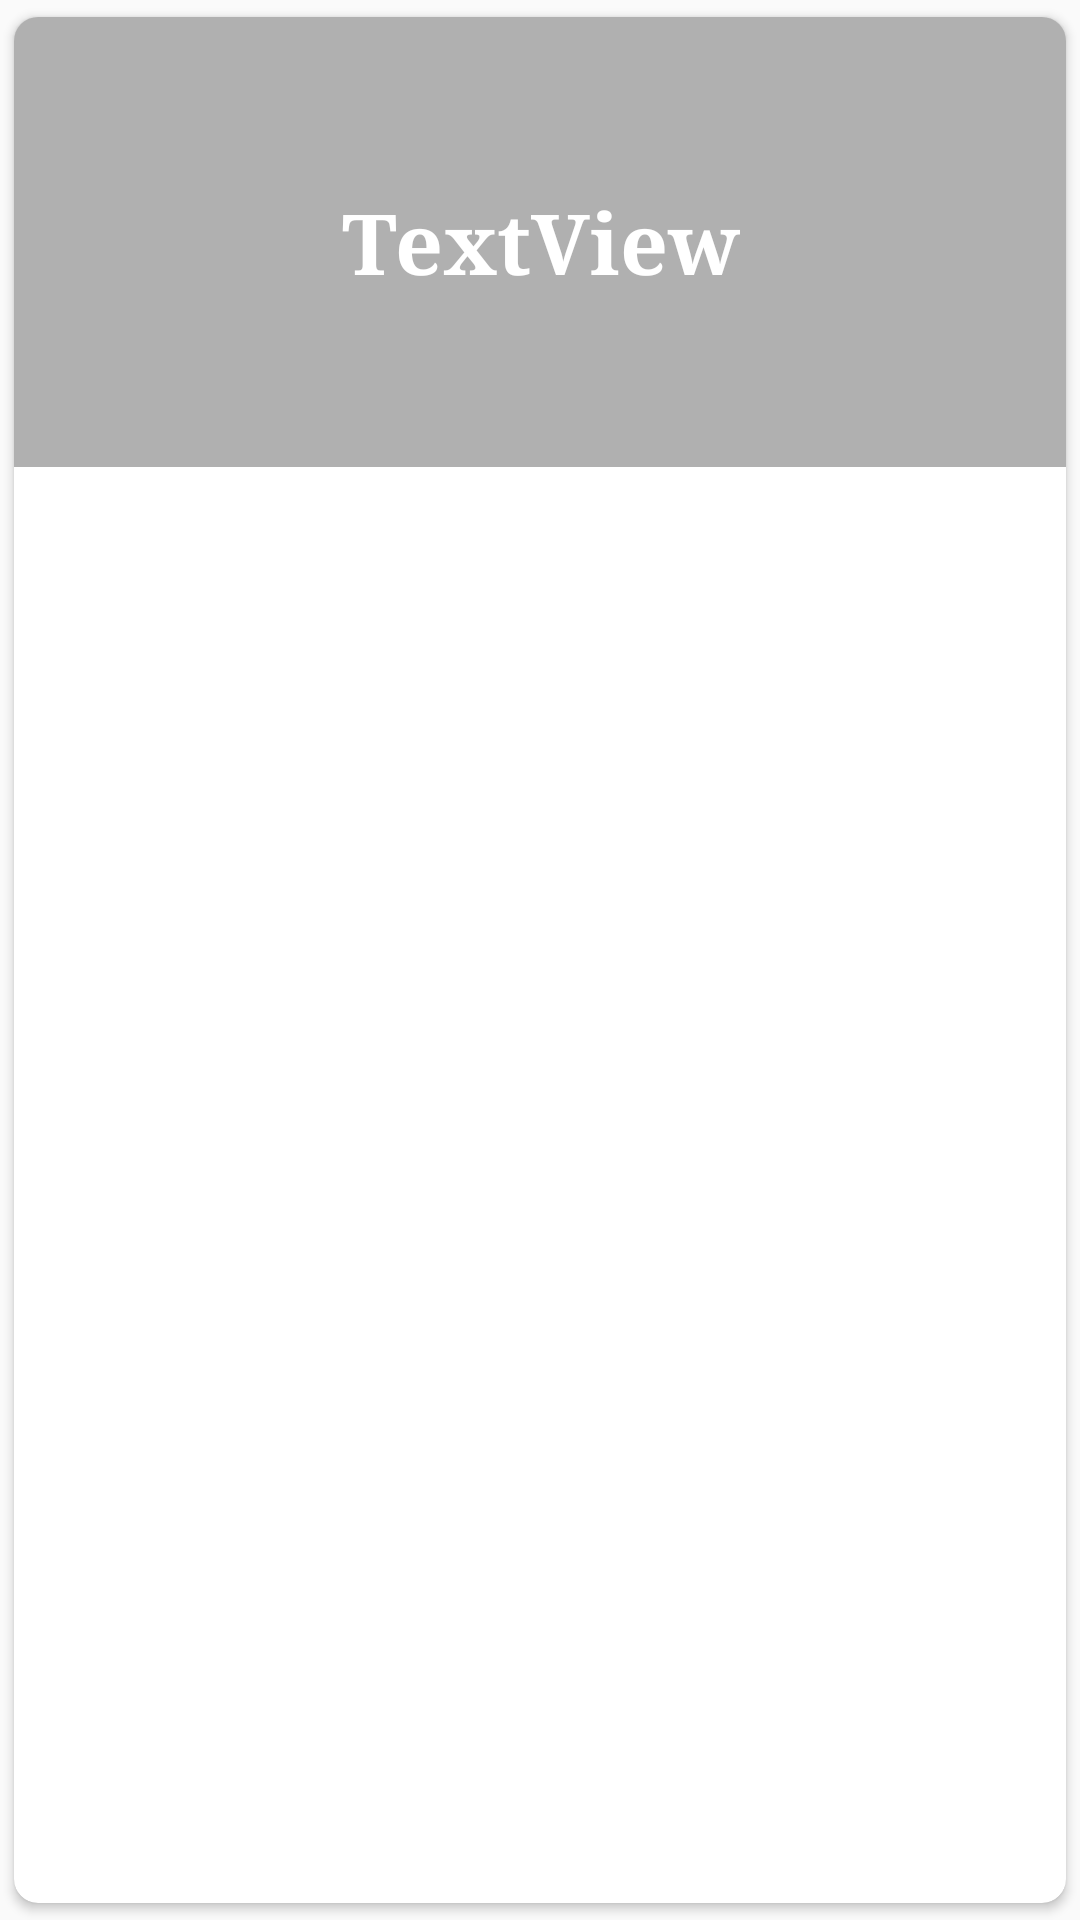

Layout XML and referenced resources for this Android screen:
<!-- AndroidManifest.xml: application theme AppTheme -->
<!-- res/layout/charity_card.xml -->
<?xml version="1.0" encoding="utf-8"?>
<android.support.v7.widget.CardView xmlns:android="http://schemas.android.com/apk/res/android"
    xmlns:app="http://schemas.android.com/apk/res-auto"
    android:layout_width="match_parent"
    android:layout_height="wrap_content"
    app:cardCornerRadius="8dp"
    app:cardUseCompatPadding="true">


    <RelativeLayout
        android:layout_width="match_parent"
        android:layout_height="wrap_content">

        <ImageView
            android:id="@+id/iv_bg"
            android:layout_width="wrap_content"
            android:layout_height="150dp"
            android:scaleType="centerCrop"
            app:srcCompat="@drawable/bg_man_4" />

        <LinearLayout
            android:layout_width="match_parent"
            android:layout_height="150dp"
            android:layout_alignParentStart="true"
            android:layout_centerVertical="true"
            android:orientation="vertical"
            android:background="#4f000000"
            android:padding="10dp"
            android:gravity="center_vertical">

            <TextView
                android:id="@+id/tv_charity_1"
                android:layout_width="match_parent"
                android:layout_height="wrap_content"
                android:gravity="center_horizontal"
                android:text="TextView"
                android:textColor="@color/white"
                android:textSize="28sp"
                android:textStyle="normal|bold"
                android:typeface="serif" />

        </LinearLayout>

    </RelativeLayout>
</android.support.v7.widget.CardView>
<!-- resources referenced by this layout -->
<resources>
  <!-- drawable bg_man_4: jpg bitmap (drawable-xhdpi, 334060 bytes) -->
  <style name="AppTheme" parent="Theme.AppCompat.Light.DarkActionBar">
          
          <item name="colorPrimary">@color/colorPrimary</item>
          <item name="colorPrimaryDark">@color/colorPrimaryDark</item>
          <item name="colorAccent">@color/colorAccent</item>
      </style>
  <color name="colorPrimary">#4c4c4c</color>
  <color name="colorPrimaryDark">#000000</color>
  <color name="colorAccent">#A2185B</color>
  <!-- not gathered from this repository: default colours our renderer supplied (Android Studio template values) -->
  <color name="white">#FFFFFFFF</color>
</resources>
